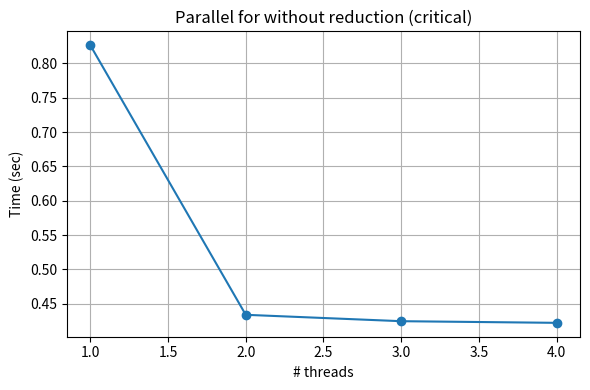

Write the Python code that produced this figure.
import matplotlib.pyplot as plt

threads = [1, 2, 3, 4]
mean_times = [0.8264, 0.4339, 0.4246, 0.4222]

plt.figure(figsize=(6, 4))
plt.plot(threads, mean_times, marker='o')

plt.title('Parallel for without reduction (critical)')
plt.xlabel('# threads')
plt.ylabel('Time (sec)')
plt.grid(True)

plt.tight_layout()
plt.savefig('parallel_for_without_reduction_times.png', dpi=200)
plt.show()
